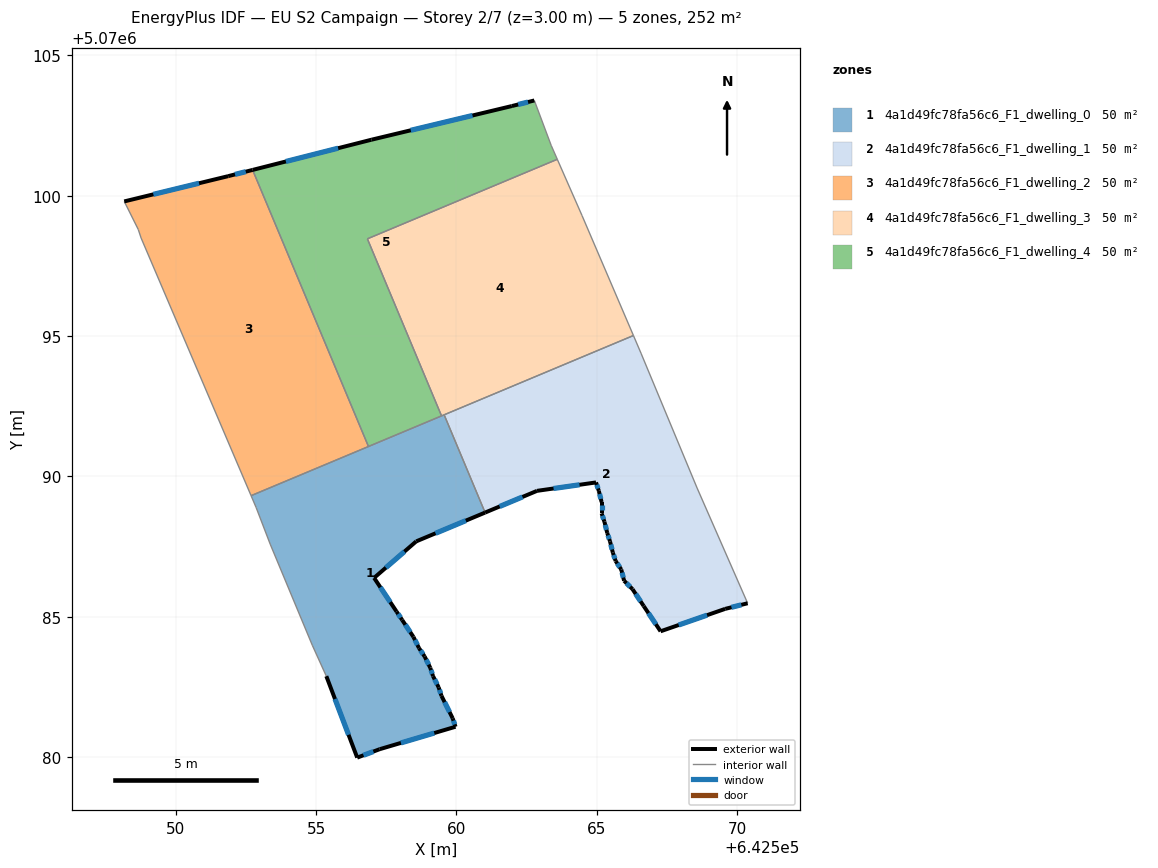
=== STOREY PLAN SPEC (per zone: floor XY polygon, exterior-wall plan segments, windows/doors) ===
zone 1: 4a1d49fc78fa56c6_F1_dwelling_0  (50.5 m²)
  floor: (642559.57, 5070092.20) (642561.03, 5070088.71) (642558.57, 5070087.69) (642557.07, 5070086.39) (642557.87, 5070085.18) (642558.07, 5070084.88) (642558.47, 5070084.29) (642558.67, 5070083.88) (642558.87, 5070083.58) (642559.07, 5070083.18) (642559.17, 5070082.88) (642559.37, 5070082.48) (642559.47, 5070082.18) (642559.87, 5070081.38) (642559.97, 5070081.08) (642557.27, 5070080.28) (642556.47, 5070079.98) (642555.37, 5070082.88) (642554.87, 5070083.99) (642553.37, 5070087.59) (642552.87, 5070088.89) (642552.69, 5070089.32)
  exterior wall: (642558.57, 5070087.69) – (642561.03, 5070088.71)  [2.7 m]
    window: (642559.26, 5070087.97) – (642560.34, 5070088.43)  [1.5 m²]
  exterior wall: (642557.07, 5070086.39) – (642558.57, 5070087.69)  [2.0 m]
    window: (642557.49, 5070086.75) – (642558.15, 5070087.32)  [1.2 m²]
  exterior wall: (642557.87, 5070085.18) – (642557.07, 5070086.39)  [1.4 m]
    window: (642557.65, 5070085.52) – (642557.29, 5070086.05)  [0.8 m²]
  exterior wall: (642558.07, 5070084.88) – (642557.87, 5070085.18)  [0.4 m]
    window: (642558.01, 5070084.97) – (642557.93, 5070085.10)  [0.2 m²]
  exterior wall: (642558.47, 5070084.29) – (642558.07, 5070084.88)  [0.7 m]
    window: (642558.36, 5070084.45) – (642558.18, 5070084.72)  [0.4 m²]
  exterior wall: (642558.67, 5070083.88) – (642558.47, 5070084.29)  [0.4 m]
    window: (642558.61, 5070084.00) – (642558.53, 5070084.17)  [0.3 m²]
  exterior wall: (642558.87, 5070083.58) – (642558.67, 5070083.88)  [0.4 m]
    window: (642558.81, 5070083.67) – (642558.73, 5070083.80)  [0.2 m²]
  exterior wall: (642559.07, 5070083.18) – (642558.87, 5070083.58)  [0.4 m]
    window: (642559.01, 5070083.30) – (642558.93, 5070083.47)  [0.3 m²]
  exterior wall: (642559.17, 5070082.88) – (642559.07, 5070083.18)  [0.3 m]
    window: (642559.14, 5070082.97) – (642559.10, 5070083.10)  [0.2 m²]
  exterior wall: (642559.37, 5070082.48) – (642559.17, 5070082.88)  [0.4 m]
    window: (642559.31, 5070082.60) – (642559.23, 5070082.77)  [0.3 m²]
  exterior wall: (642559.47, 5070082.18) – (642559.37, 5070082.48)  [0.3 m]
    window: (642559.44, 5070082.27) – (642559.40, 5070082.40)  [0.2 m²]
  exterior wall: (642559.87, 5070081.38) – (642559.47, 5070082.18)  [0.9 m]
    window: (642559.76, 5070081.61) – (642559.58, 5070081.96)  [0.5 m²]
  exterior wall: (642559.97, 5070081.08) – (642559.87, 5070081.38)  [0.3 m]
    window: (642559.94, 5070081.17) – (642559.90, 5070081.30)  [0.2 m²]
  exterior wall: (642557.27, 5070080.28) – (642559.97, 5070081.08)  [2.8 m]
    window: (642558.03, 5070080.51) – (642559.21, 5070080.86)  [1.6 m²]
  exterior wall: (642556.47, 5070079.98) – (642557.27, 5070080.28)  [0.9 m]
    window: (642556.69, 5070080.07) – (642557.04, 5070080.20)  [0.5 m²]
  exterior wall: (642555.37, 5070082.88) – (642556.47, 5070079.98)  [3.1 m]
    window: (642555.68, 5070082.07) – (642556.16, 5070080.80)  [1.8 m²]
  interior walls: 8
zone 2: 4a1d49fc78fa56c6_F1_dwelling_1  (50.5 m²)
  floor: (642566.58, 5070094.39) (642568.58, 5070089.59) (642570.38, 5070085.48) (642569.58, 5070085.28) (642567.28, 5070084.48) (642566.68, 5070085.38) (642566.28, 5070085.98) (642565.98, 5070086.28) (642565.88, 5070086.68) (642565.68, 5070086.99) (642565.58, 5070087.29) (642565.48, 5070087.68) (642565.38, 5070087.99) (642565.28, 5070088.38) (642565.18, 5070088.69) (642565.18, 5070089.09) (642565.08, 5070089.49) (642564.98, 5070089.79) (642562.88, 5070089.49) (642561.03, 5070088.71) (642559.57, 5070092.20) (642566.31, 5070095.02)
  exterior wall: (642569.58, 5070085.28) – (642570.38, 5070085.48)  [0.8 m]
    window: (642569.80, 5070085.34) – (642570.15, 5070085.43)  [0.5 m²]
  exterior wall: (642567.28, 5070084.48) – (642569.58, 5070085.28)  [2.4 m]
    window: (642567.92, 5070084.71) – (642568.93, 5070085.06)  [1.4 m²]
  exterior wall: (642566.68, 5070085.38) – (642567.28, 5070084.48)  [1.1 m]
    window: (642566.84, 5070085.13) – (642567.11, 5070084.73)  [0.6 m²]
  exterior wall: (642566.28, 5070085.98) – (642566.68, 5070085.38)  [0.7 m]
    window: (642566.39, 5070085.82) – (642566.56, 5070085.55)  [0.4 m²]
  exterior wall: (642565.98, 5070086.28) – (642566.28, 5070085.98)  [0.4 m]
    window: (642566.06, 5070086.20) – (642566.19, 5070086.07)  [0.2 m²]
  exterior wall: (642565.88, 5070086.68) – (642565.98, 5070086.28)  [0.4 m]
    window: (642565.90, 5070086.57) – (642565.95, 5070086.40)  [0.2 m²]
  exterior wall: (642565.68, 5070086.99) – (642565.88, 5070086.68)  [0.4 m]
    window: (642565.73, 5070086.90) – (642565.82, 5070086.77)  [0.2 m²]
  exterior wall: (642565.58, 5070087.29) – (642565.68, 5070086.99)  [0.3 m]
    window: (642565.60, 5070087.20) – (642565.65, 5070087.07)  [0.2 m²]
  exterior wall: (642565.48, 5070087.68) – (642565.58, 5070087.29)  [0.4 m]
    window: (642565.50, 5070087.57) – (642565.55, 5070087.40)  [0.2 m²]
  exterior wall: (642565.38, 5070087.99) – (642565.48, 5070087.68)  [0.3 m]
    window: (642565.40, 5070087.90) – (642565.45, 5070087.77)  [0.2 m²]
  exterior wall: (642565.28, 5070088.38) – (642565.38, 5070087.99)  [0.4 m]
    window: (642565.31, 5070088.27) – (642565.35, 5070088.10)  [0.2 m²]
  exterior wall: (642565.18, 5070088.69) – (642565.28, 5070088.38)  [0.3 m]
    window: (642565.20, 5070088.60) – (642565.25, 5070088.47)  [0.2 m²]
  exterior wall: (642565.18, 5070089.09) – (642565.18, 5070088.69)  [0.4 m]
    window: (642565.18, 5070088.97) – (642565.18, 5070088.80)  [0.2 m²]
  exterior wall: (642565.08, 5070089.49) – (642565.18, 5070089.09)  [0.4 m]
    window: (642565.10, 5070089.37) – (642565.15, 5070089.20)  [0.2 m²]
  exterior wall: (642564.98, 5070089.79) – (642565.08, 5070089.49)  [0.3 m]
    window: (642565.01, 5070089.70) – (642565.05, 5070089.57)  [0.2 m²]
  exterior wall: (642562.88, 5070089.49) – (642564.98, 5070089.79)  [2.1 m]
    window: (642563.46, 5070089.57) – (642564.39, 5070089.70)  [1.2 m²]
  exterior wall: (642561.03, 5070088.71) – (642562.88, 5070089.49)  [2.0 m]
    window: (642561.54, 5070088.93) – (642562.36, 5070089.27)  [1.2 m²]
  interior walls: 5
zone 3: 4a1d49fc78fa56c6_F1_dwelling_2  (50.5 m²)
  floor: (642552.74, 5070100.92) (642556.87, 5070091.07) (642552.69, 5070089.32) (642548.77, 5070098.50) (642548.67, 5070098.80) (642548.17, 5070099.80) (642551.87, 5070100.70)
  exterior wall: (642552.74, 5070100.92) – (642551.87, 5070100.70)  [0.9 m]
    window: (642552.50, 5070100.86) – (642552.11, 5070100.76)  [0.5 m²]
  exterior wall: (642551.87, 5070100.70) – (642548.17, 5070099.80)  [3.8 m]
    window: (642550.83, 5070100.45) – (642549.21, 5070100.05)  [2.2 m²]
  interior walls: 5
zone 4: 4a1d49fc78fa56c6_F1_dwelling_3  (50.5 m²)
  floor: (642563.60, 5070101.30) (642564.48, 5070099.29) (642566.31, 5070095.02) (642559.47, 5070092.16) (642556.83, 5070098.47)
  interior walls: 6
zone 5: 4a1d49fc78fa56c6_F1_dwelling_4  (50.5 m²)
  floor: (642562.78, 5070103.40) (642563.38, 5070101.80) (642563.60, 5070101.30) (642556.83, 5070098.47) (642559.47, 5070092.16) (642556.87, 5070091.07) (642552.74, 5070100.92) (642556.97, 5070102.00) (642561.98, 5070103.20)
  exterior wall: (642562.78, 5070103.40) – (642561.98, 5070103.20)  [0.8 m]
    window: (642562.55, 5070103.34) – (642562.20, 5070103.25)  [0.5 m²]
  exterior wall: (642556.97, 5070102.00) – (642552.74, 5070100.92)  [4.4 m]
    window: (642555.79, 5070101.70) – (642553.93, 5070101.22)  [2.5 m²]
  exterior wall: (642561.98, 5070103.20) – (642556.97, 5070102.00)  [5.1 m]
    window: (642560.58, 5070102.86) – (642558.38, 5070102.33)  [3.0 m²]
  interior walls: 6

=== DERIVED (storey summary) ===
Building: EU S2 Campaign
Storey: 2 of 7  (floor level z = 3.00 m)
Storey gross floor area: 252.4 m²
Zones on this storey: 5
  - 4a1d49fc78fa56c6_F1_dwelling_0: floor 50.5 m²; exterior wall 17.5 m (52.5 m²); 16 window(s) 10.1 m²; WWR 19.3%
  - 4a1d49fc78fa56c6_F1_dwelling_1: floor 50.5 m²; exterior wall 13.3 m (39.9 m²); 17 window(s) 7.7 m²; WWR 19.3%
  - 4a1d49fc78fa56c6_F1_dwelling_2: floor 50.5 m²; exterior wall 4.7 m (14.1 m²); 2 window(s) 2.7 m²; WWR 19.3%
  - 4a1d49fc78fa56c6_F1_dwelling_3: floor 50.5 m²
  - 4a1d49fc78fa56c6_F1_dwelling_4: floor 50.5 m²; exterior wall 10.3 m (31.0 m²); 3 window(s) 6.0 m²; WWR 19.3%
Zone adjacency (shared interzone walls):
  - 4a1d49fc78fa56c6_F1_dwelling_0 ↔ 4a1d49fc78fa56c6_F1_dwelling_1
  - 4a1d49fc78fa56c6_F1_dwelling_0 ↔ 4a1d49fc78fa56c6_F1_dwelling_2
  - 4a1d49fc78fa56c6_F1_dwelling_0 ↔ 4a1d49fc78fa56c6_F1_dwelling_3
  - 4a1d49fc78fa56c6_F1_dwelling_0 ↔ 4a1d49fc78fa56c6_F1_dwelling_4
  - 4a1d49fc78fa56c6_F1_dwelling_1 ↔ 4a1d49fc78fa56c6_F1_dwelling_3
  - 4a1d49fc78fa56c6_F1_dwelling_2 ↔ 4a1d49fc78fa56c6_F1_dwelling_4
  - 4a1d49fc78fa56c6_F1_dwelling_3 ↔ 4a1d49fc78fa56c6_F1_dwelling_4